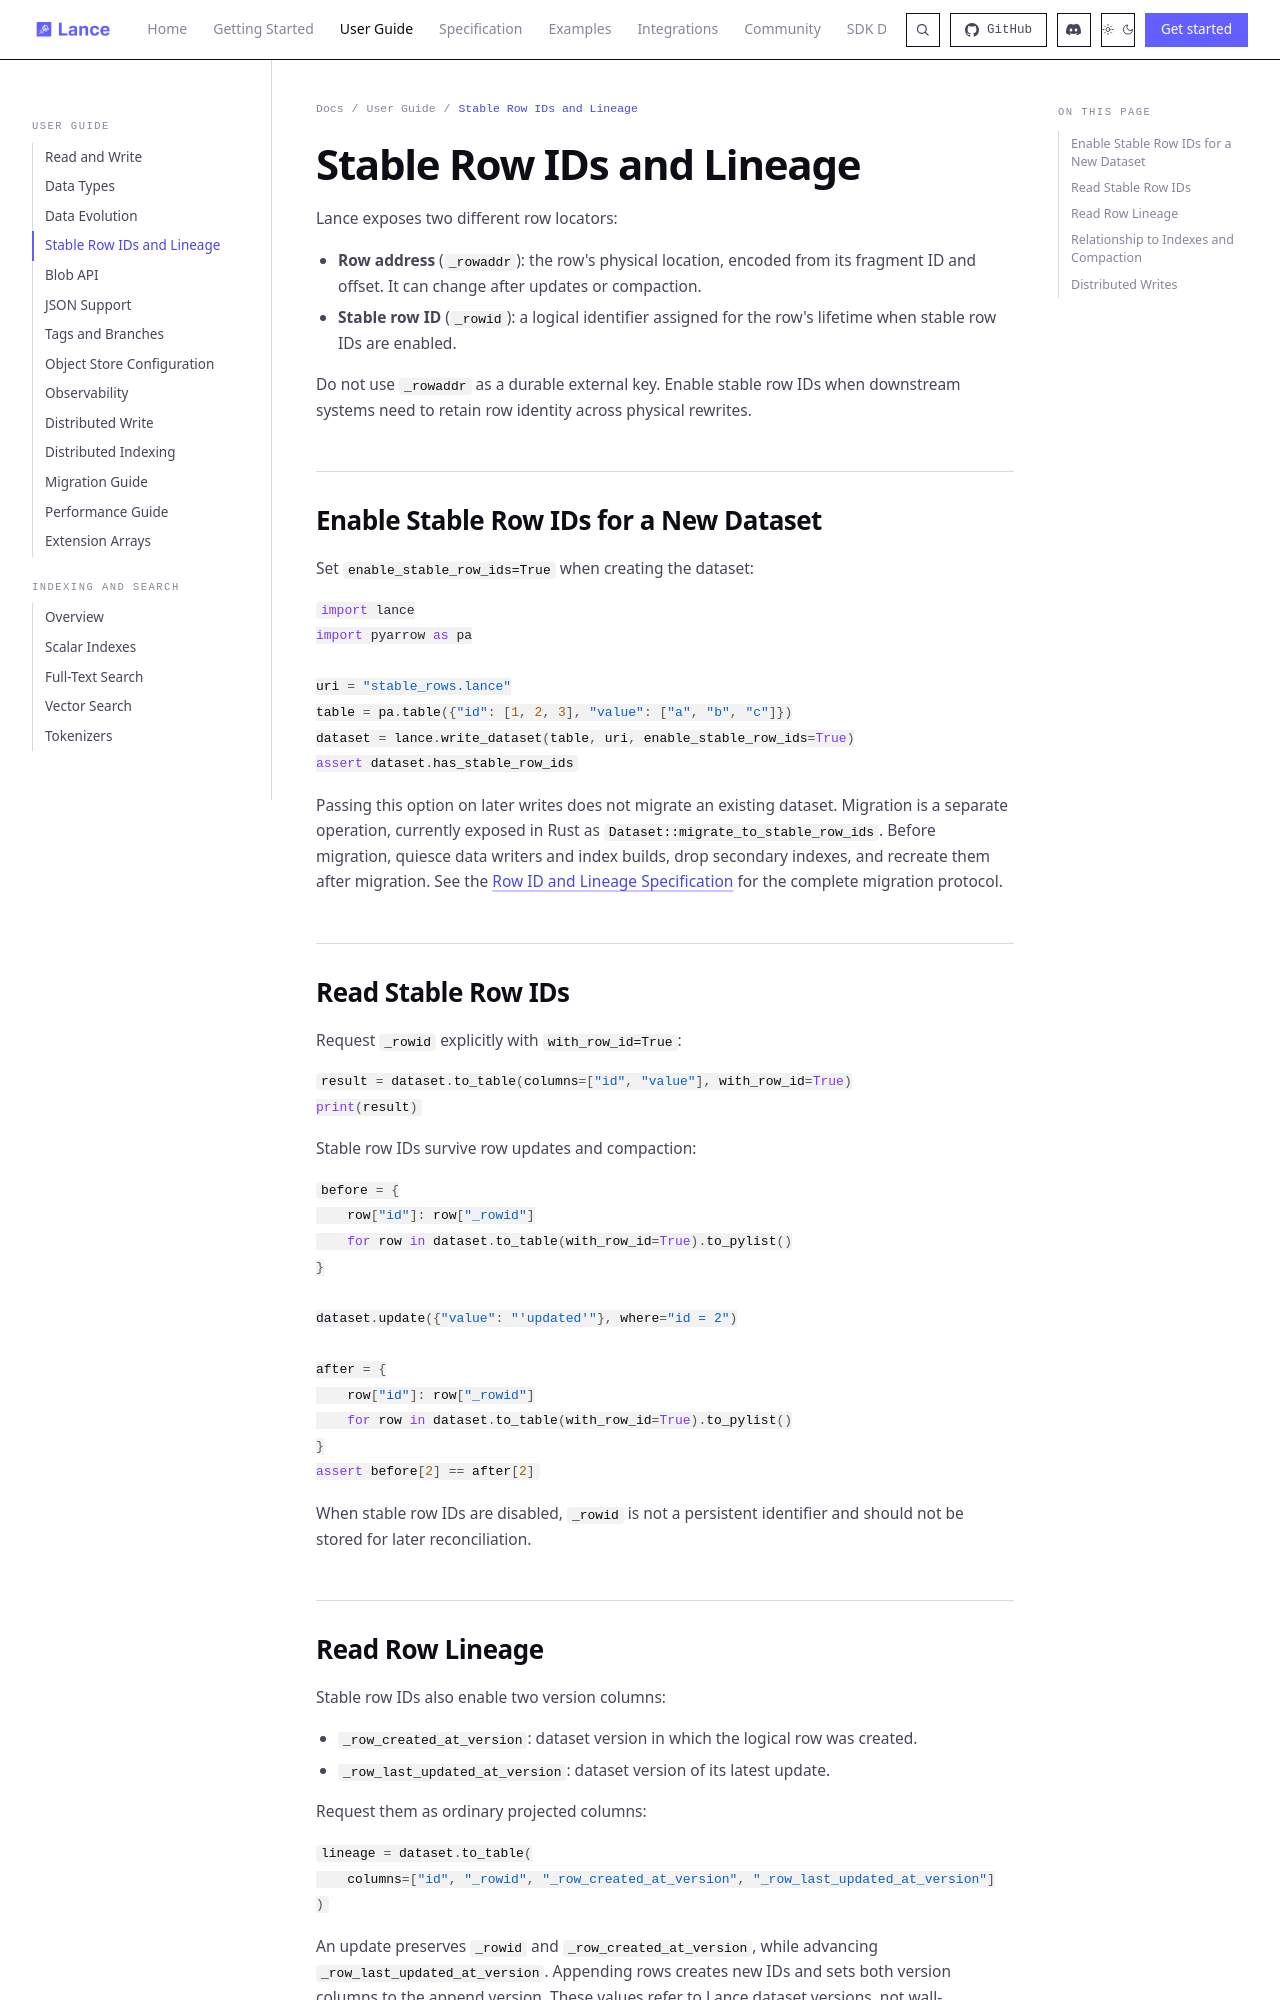

repository: ryc111/lance · page: guide/row_ids/index.html · generator: mkdocs

---
title: Stable Row IDs and Lineage
description: Preserve logical row identity across updates and compaction, and read row creation and update versions.
---

# Stable Row IDs and Lineage

Lance exposes two different row locators:

- **Row address** (`_rowaddr`): the row's physical location, encoded from its fragment ID and offset. It can change after updates or compaction.
- **Stable row ID** (`_rowid`): a logical identifier assigned for the row's lifetime when stable row IDs are enabled.

Do not use `_rowaddr` as a durable external key. Enable stable row IDs when downstream systems need to retain row identity across physical rewrites.

## Enable Stable Row IDs for a New Dataset

Set `enable_stable_row_ids=True` when creating the dataset:

```python
import lance
import pyarrow as pa

uri = "stable_rows.lance"
table = pa.table({"id": [1, 2, 3], "value": ["a", "b", "c"]})
dataset = lance.write_dataset(table, uri, enable_stable_row_ids=True)
assert dataset.has_stable_row_ids
```

Passing this option on later writes does not migrate an existing dataset. Migration is a separate operation, currently exposed in Rust as `Dataset::migrate_to_stable_row_ids`. Before migration, quiesce data writers and index builds, drop secondary indexes, and recreate them after migration. See the [Row ID and Lineage Specification](../format/table/row_id_lineage.md#enabling-stable-row-ids) for the complete migration protocol.

## Read Stable Row IDs

Request `_rowid` explicitly with `with_row_id=True`:

```python
result = dataset.to_table(columns=["id", "value"], with_row_id=True)
print(result)
```

Stable row IDs survive row updates and compaction:

```python
before = {
    row["id"]: row["_rowid"]
    for row in dataset.to_table(with_row_id=True).to_pylist()
}

dataset.update({"value": "'updated'"}, where="id = 2")

after = {
    row["id"]: row["_rowid"]
    for row in dataset.to_table(with_row_id=True).to_pylist()
}
assert before[2] == after[2]
```

When stable row IDs are disabled, `_rowid` is not a persistent identifier and should not be stored for later reconciliation.
